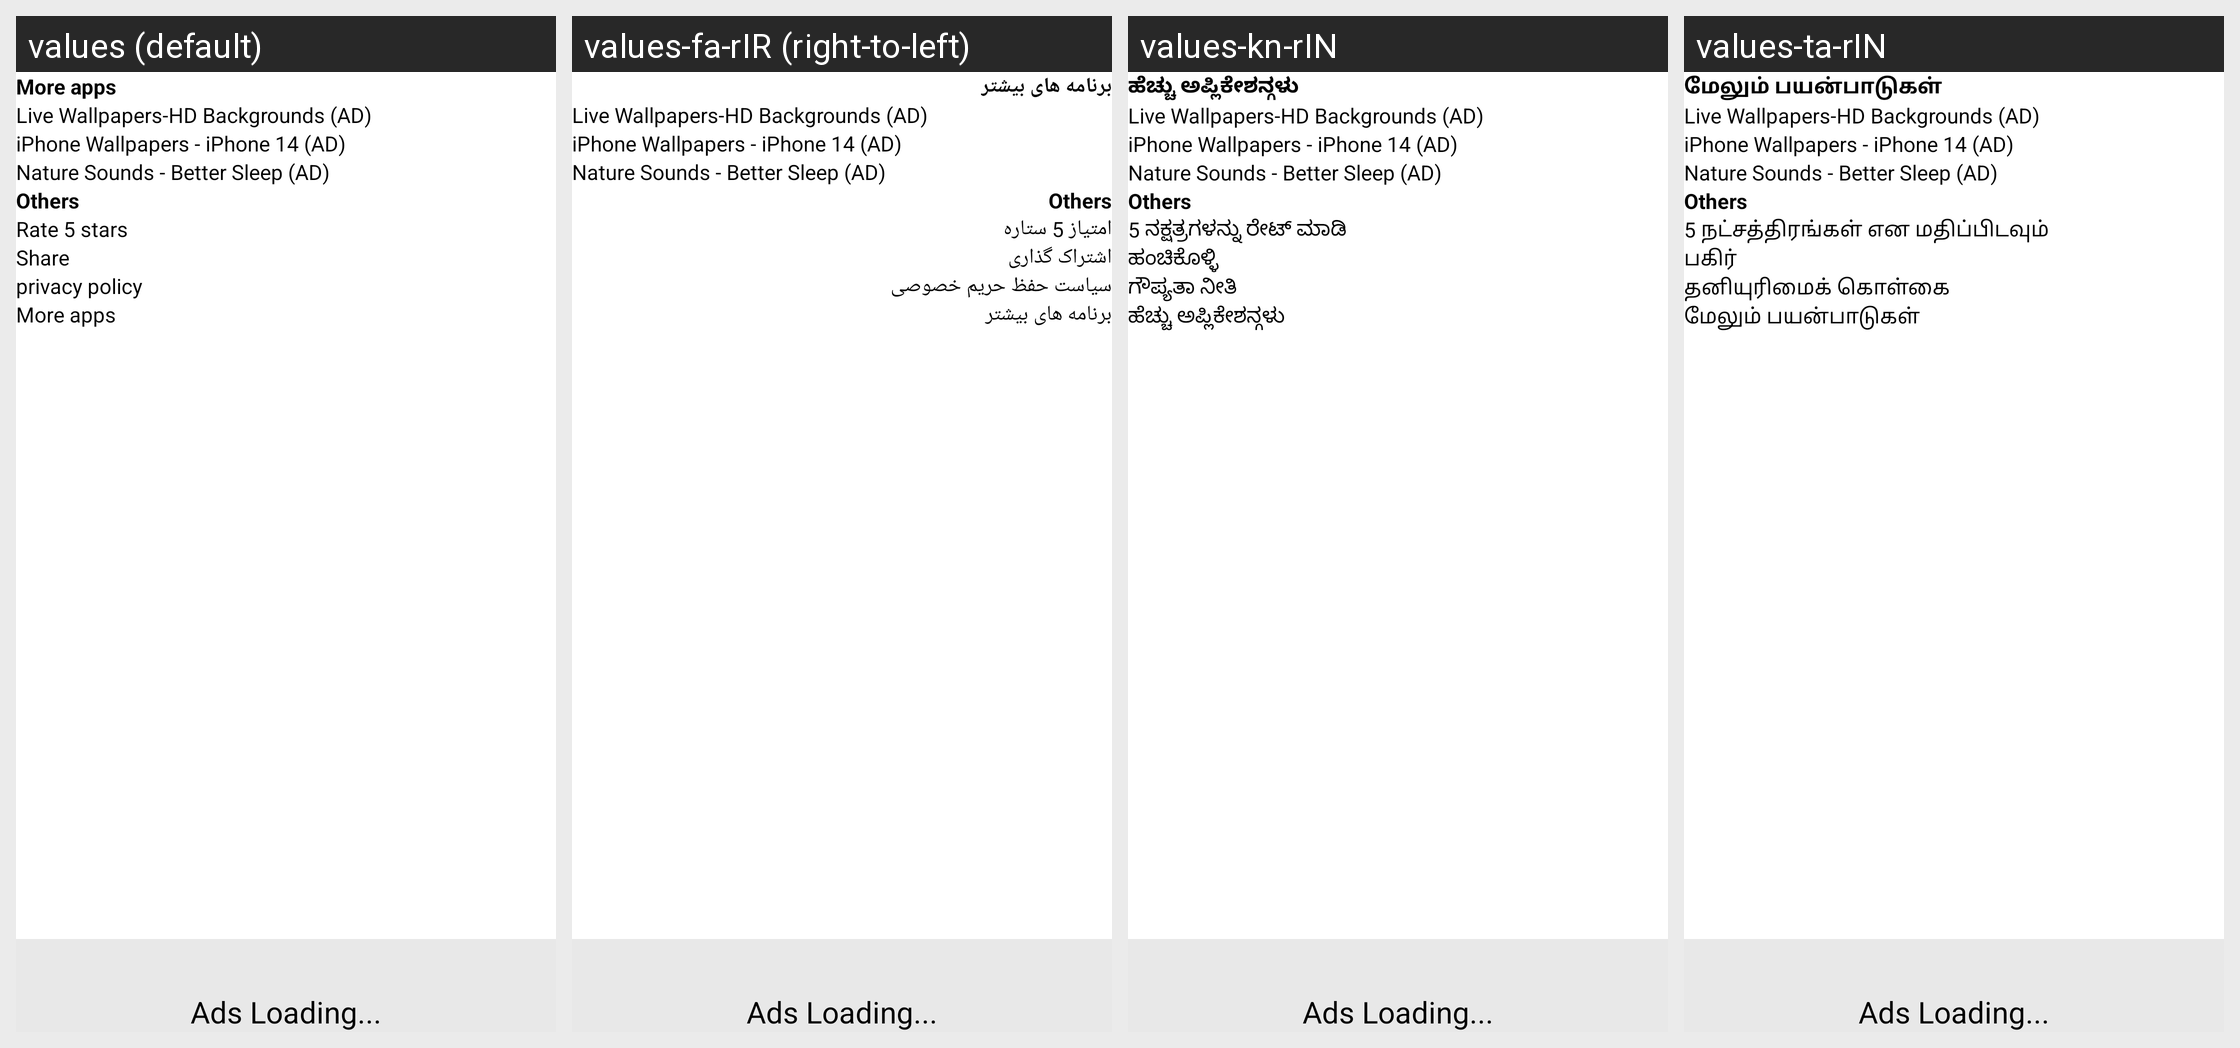

For this localized Android screen grid, give each drawn string resource with its value in every locale shown.
Android screen res/layout/fragment_setting.xml rendered under 4 locales, left to right: values (default), values-fa-rIR (right-to-left), values-kn-rIN, values-ta-rIN. Device: Nexus 5 (rendered at 1080×1920; each locale shown at half size, 540×960, under a caption strip naming it); theme Theme.BirdsTone.
Other locales in the repository, not shown: values-bg-rBG, values-bn-rBD, values-chr-rUS, values-cs-rCZ, values-de-rDE, values-el-rGR, values-en-rMY, values-es-rES, values-fi-rFI, values-fr-rGF, values-hi-rIN, values-hu-rHU, values-in-rID, values-it-rIT, values-iw-rIL, values-ja-rJP, values-ko-rKR, values-mr-rIN, values-nl-rNL, values-no-rNO, values-pl-rPL, values-ru-rUA, values-se-rSE, values-te-rIN, values-th-rTH, values-tr-rTR, values-tt-rRU, values-ur-rPK, values-vi-rVN, values-zh-rCN.
Strings drawn on this screen, with the default value and each locale's value (text and hints the layout hard-codes, and strings that could not be matched under every locale, appear in the picture but are not listed):

more_apps
  values: More apps
  values-fa-rIR: برنامه های بیشتر
  values-kn-rIN: ಹೆಚ್ಚು ಅಪ್ಲಿಕೇಶನ್ಗಳು
  values-ta-rIN: மேலும் பயன்பாடுகள்

others
  values: Others
  values-fa-rIR: Others  [not translated; the default value is used]
  values-kn-rIN: Others  [not translated; the default value is used]
  values-ta-rIN: Others  [not translated; the default value is used]

rate_star
  values: Rate 5 stars
  values-fa-rIR: امتیاز 5 ستاره
  values-kn-rIN: 5 ನಕ್ಷತ್ರಗಳನ್ನು ರೇಟ್ ಮಾಡಿ
  values-ta-rIN: 5 நட்சத்திரங்கள் என மதிப்பிடவும்

share
  values: Share
  values-fa-rIR: اشتراک گذاری
  values-kn-rIN: ಹಂಚಿಕೊಳ್ಳಿ
  values-ta-rIN: பகிர்

privacy_terms
  values: privacy policy
  values-fa-rIR: سیاست حفظ حریم خصوصی
  values-kn-rIN: ಗೌಪ್ಯತಾ ನೀತಿ
  values-ta-rIN: தனியுரிமைக் கொள்கை
